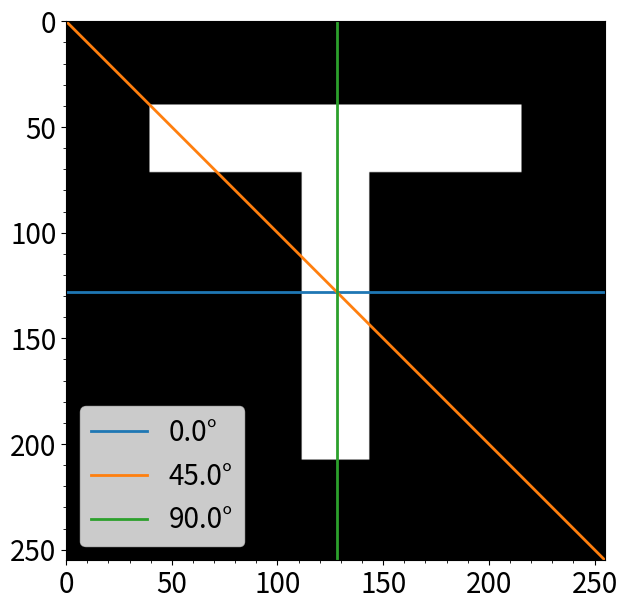
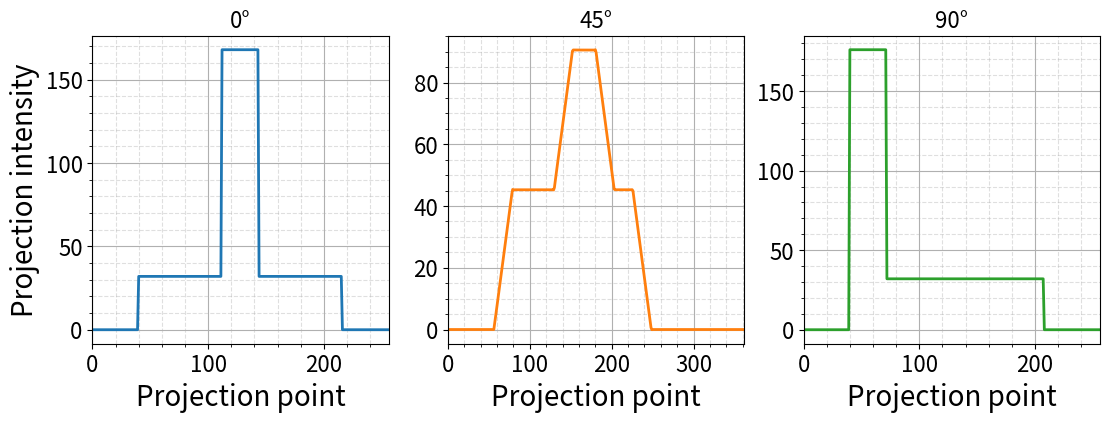
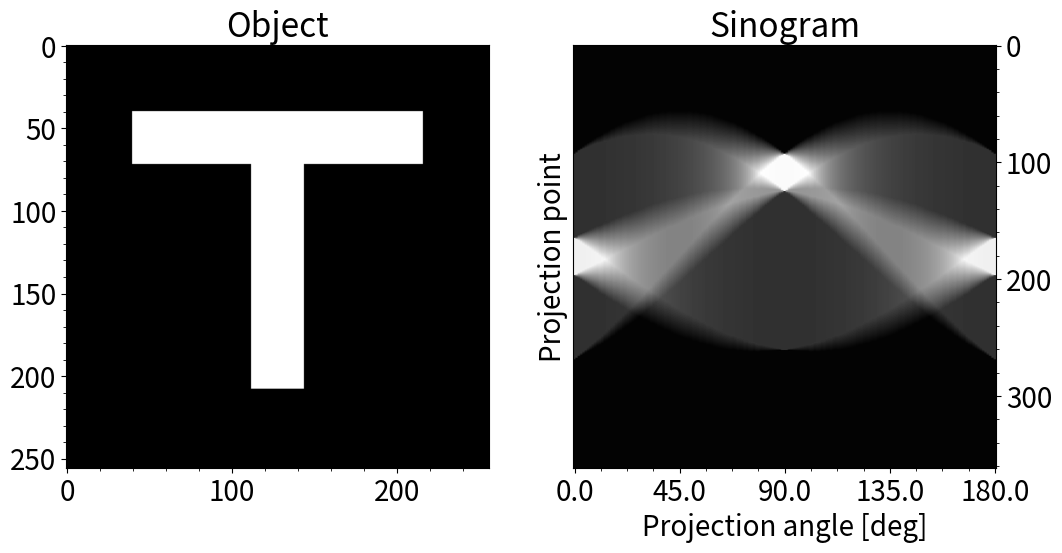
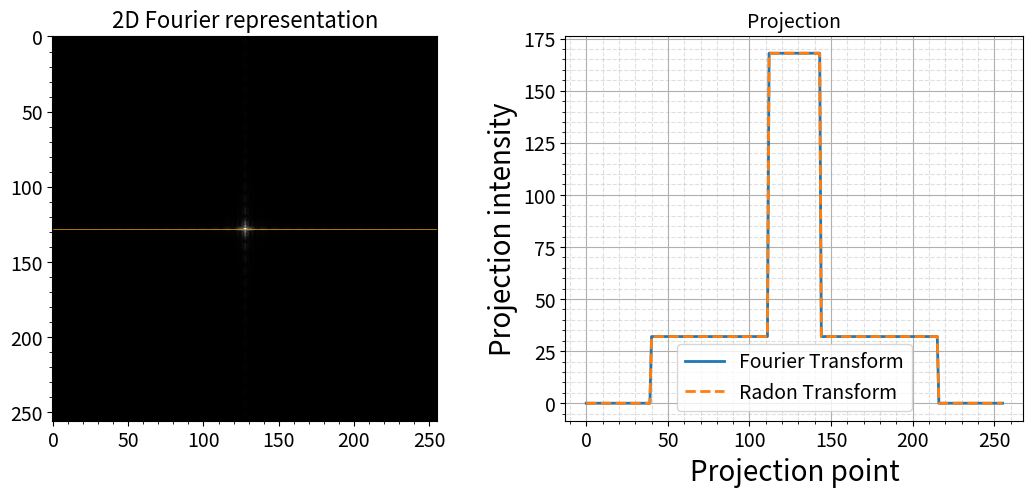

Generate these figures, in order, with matplotlib:
#!/usr/bin/env python
# coding: utf-8

# Again, we start by importing numpy and matplotlib and by setting additional default plotting options. Additionally, we import the [rotate](https://docs.scipy.org/doc/scipy/reference/generated/scipy.ndimage.rotate.html) function from the SciPy package which is required for the Radon transform function to work.

# In[1]:


from scipy.ndimage import rotate
import numpy as np
import matplotlib.pyplot as plt

# nicer default plot settings
plt.rcParams.update({'font.size': 20, 
                     'xtick.minor.visible': True, 
                     'ytick.minor.visible': True, 
                     'lines.linewidth': 2,
                     'figure.figsize': (12,7)})


# We simply copy/paste the given implementation of the Radon transform from the assignment sheet. The function takes two input parameters: ```image``` is a 2D matrix which represents the image from which the projection is to be calculated and ```angles``` is an array that specifies the rotation angles from which the projections are to be calculated. For each rotation angle, the function simply rotates the input image so that a summation along the first Cartesian matrix dimension effectively creates the projection at the correct rotation angle. If an array of rotation angles is passed the resulting projections will be centered and zero padded to the size of the longest possible projection (corresponding to the image diagonal).

# In[2]:


def radon(image, angles):
    """
    This function calculates the radon transform
    :param image: 2D input image
    :param angles: single rotation angle or array of rotation angles in degree
    :return: 2D array of the projections for all angles
    
    If a list of rotation angles is passed the resulting projections will
    be centered and zero padded to the length of the longest possible
    projection (the image diagonal)
    """
    
    # check if angles are a scalar or numpy array
    if np.isscalar(angles):
        angles = np.array([angles]) # make numpy array
        
    # check if we only need to calculate for a single angle
    if len(angles) == 1:
        rotation = rotate(image, angles[0], output='float64')
        return sum(rotation)
    else:    
        # max length of the projections, equal to the image diagonal
        max_len = int(np.sqrt(2) * len(image))

        # initialize output array with zeros
        R = np.zeros((max_len, len(angles)), dtype='float64')

        for phi,  ind in zip(angles, range(len(angles))):
            # create a rotated copy of the input image 
            rotation = rotate(image, phi, output='float64')

            # center the projection along the projection dimension
            # in the output matrix (depending on the rotaiton angle
            # the projections will have a different length)
            start_ind = int(max_len / 2 - len(rotation) / 2)
            R[range(start_ind, start_ind + len(rotation)), ind] = sum(rotation)

        return R


# We also copy/paste the object definition from the assignment sheet and visualize the result using [matplotlib.pyplot.imshow()](https://matplotlib.org/3.3.3/api/_as_gen/matplotlib.pyplot.imshow.html). Additionally, we define an array with the three projection angles of 0°, 45° and 90°. For clarification we also overlay the projection axis with the T-shaped object:

# In[3]:


# define and display object
obj = np.zeros((256,256))
obj[40:72, 40:216] = 1.0
obj[40:208, 112:144] = 1.0

plt.imshow(obj, cmap='gray')

# define the three rotation angles of the projections
angles = np.array([0, 45, 90]) # in degree

# for clarity let's also add the projection angles
max_len = int(np.sqrt(2) * len(obj))

# coordinates of a horizontal line as (x,y) value pairs
p1 = np.array([-max_len / 2, 0])
p2 = np.array([max_len / 2, 0])

line_colors = []
for phi, ind in zip(angles, range(len(angles))):
    # get rotation angle in radiants
    phi = np.deg2rad(phi)
    
    # 2D rotation matrix
    rot = np.array([[np.cos(phi), -np.sin(phi)],[np.sin(phi), np.cos(phi)]])
    
    # rotated coorinates
    p1_rot = np.matmul(rot, p1)
    p2_rot = np.matmul(rot, p2)
    
    # plot the rotated line
    line, = plt.plot(np.array([p1_rot[0], p2_rot[0]]) + len(obj) / 2,
                     np.array([p1_rot[1], p2_rot[1]]) + len(obj) / 2, 
                     label=f'{np.rad2deg(phi):.1f}°')
    
    # store the colors of the overlayed lines color the projections the same
    line_colors.append(line.get_color())

# because the lines can extend outside of the image (they have a length
# of the image diagonal) we manually set the plot bounds
plt.xlim(0, 255)
plt.ylim(255, 0)
plt.legend(loc='lower left')


# Finally, we calculate the projections of the T-shaped object under the given rotation angles and plot the results using subplots:

# In[5]:


# create subplots and loop over the angles
fig, ax = plt.subplots(ncols = len(angles), nrows = 1, figsize=(13,4))
for ind in range(len(angles)):
    # calculate projections
    proj = radon(obj, angles[ind])
        
    # plot
    ax[ind].plot(proj, color = line_colors[ind])
    ax[ind].grid(True, which='major', linestyle='-')
    ax[ind].grid(True, which='minor', linestyle='--', alpha=0.4)
    ax[ind].tick_params(labelsize=16)
    ax[ind].set_xlim(0, len(proj))
    ax[ind].set_title(f'{angles[ind]}°', fontsize=16)
    ax[ind].set_xlabel('Projection point')
ax[0].set_ylabel('Projection intensity')


# To calculate the sinogram, we create a linearily spaced vector of rotation angles, going from 0 to 180 degrees in 181 steps. The result can then be visualized as an image using [matplotlib.pyplot.imshow()](https://matplotlib.org/3.3.3/api/_as_gen/matplotlib.pyplot.imshow.html):

# In[5]:


# define rotation angles for a complete sinogram
angles = np.linspace(0, 180, 181)

# calculate projection angles
proj = radon(obj, angles)

# display result
fig, ax = plt.subplots(ncols = 2, nrows = 1)
ax[0].imshow(obj, cmap='gray')
ax[0].set_title('Object')
ax[1].imshow(proj, cmap='gray')
ax[1].set_title('Sinogram')
ax[1].set_aspect(0.5)
ax[1].set_xticks([0, 45, 90, 135, 180])
ax[1].set_xticklabels(angles[[0, 45, 90, 135, 180]])
ax[1].set_xlabel('Projection angle [deg]')
ax[1].set_ylabel('Projection point')
ax[1].yaxis.tick_right()


# The Projection Slice Theorem states, that a projection of an object at a given angle is identical to taking the 2D Fast-Fourier Transform of that object, extracting a line through the center of the 2D Fourier representation at the same angle, and then performing an inverse 1D Fast-Fourier Transform of that central line. For simplicity, we will use a rotation angle of 0° to facilitate the extraction of this line from Fourier space. To test this theorem, we are performing the steps as described in the assignment sheet:

# In[6]:


# (1): perform 2D FFT of the object and FFTShift the zero frequency to the center
obj_fft = np.fft.fftshift(np.fft.fft2(obj))

# (2): extract the central 
obj_fft_center = obj_fft[128, :]

# (3): 1D inverse FFT of the central line
obj_fft_center_ifft = np.fft.ifft(obj_fft_center)

# Calculate projection using radon transform for a rotation angle of 0°
proj = radon(obj, 0)
print(proj.shape)

# (4) Plot result
fig, ax = plt.subplots(ncols = 2, nrows = 1, figsize = (13,5))
ax[0].imshow(np.abs(obj_fft), cmap='gray')
ax[0].set_title('2D Fourier representation', fontsize=16)
ax[0].plot([0, 255], [128, 128],color='orange',linewidth=0.5)
ax[0].tick_params(labelsize=14)
ax[1].plot(np.abs(obj_fft_center_ifft), label = 'Fourier Transform')
#ax[1].plot(proj[np.arange(int(len(proj) / 2 - len(obj_fft_center_ifft) / 2),int(len(proj) / 2 + len(obj_fft_center_ifft) / 2))],'--', label='Radon Transform')
ax[1].plot(proj,'--', label='Radon Transform')
ax[1].legend(fontsize=14)
ax[1].set_title('Projection', fontsize=14)
ax[1].grid(True, which='major', linestyle='-')
ax[1].grid(True, which='minor', linestyle='--', alpha=0.4)
ax[1].tick_params(labelsize=14)
ax[1].set_xlabel('Projection point')
ax[1].set_ylabel('Projection intensity')

